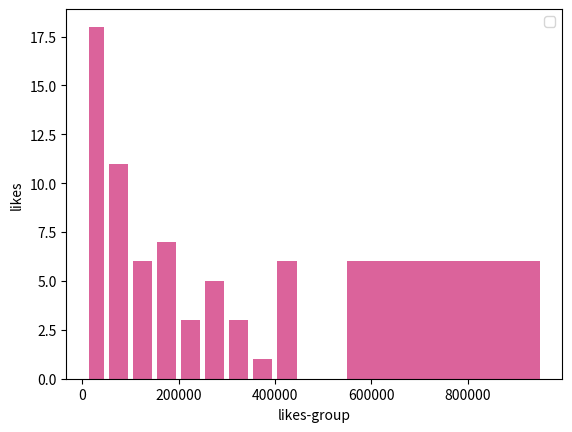

The matplotlib source for this figure:
import numpy as np
import matplotlib.pyplot as plt
from matplotlib.font_manager import FontProperties
# 直方图绘制

likes=[0, 0, 0, 0, 0, 1, 1, 1, 3, 3, 6, 82, 1935, 8197, 8198, 8294, 8294, 8458, 8458, 9073, 12930, 15572, 15572, 18099, 23697, 23805, 24131, 24657, 24657, 25775, 27454, 28047, 28047, 32569, 38920, 45075, 45075, 49617, 51673, 66354, 68241, 70271, 70271, 70621, 76903, 80670, 80670, 83996, 83996, 110010, 110011, 110548, 114015, 115506, 120167, 150706, 150708, 172963, 186723, 190336, 190336, 199726, 221970, 222880, 222880, 267660, 282896, 282899, 284761, 284761, 331484, 345166, 345168, 379099, 413130, 420233, 420234, 440003, 448500, 448500, 547829, 547829, 612469, 612472, 639917, 719088, 1176491, 1176491, 1228956, 1228956, 1257544, 1379461, 1446799, 1446799, 1744101, 1771246, 2915208, 5924576, 16046526]
shares=[0, 0, 0, 0, 0, 0, 0, 0, 0, 0, 0, 0, 113, 321, 381, 473, 610, 965, 1650, 1650, 1751, 1751, 1766, 1799, 1799, 2014, 2014, 2149, 2337, 2453, 2507, 2507, 3300, 3300, 4589, 4589, 4610, 4966, 5618, 5857, 6208, 6492, 6764, 7131, 9212, 9212, 10035, 10531, 10531, 11844, 13971, 13971, 14377, 14505, 15867, 17539, 17539, 17731, 17731, 19644, 19703, 20420, 20527, 20685, 22521, 22521, 26503, 26503, 27131, 28134, 28134, 32127, 32127, 32829, 36764, 36764, 39509, 41687, 52113, 52113, 53315, 53315, 55393, 58633, 58633, 69390, 69390, 72730, 90642, 91855, 94909, 94909, 96181, 96181, 170415, 171702, 171702, 196496, 206130]
comments=[0, 0, 0, 0, 0, 0, 0, 0, 0, 0, 2, 18, 61, 121, 121, 251, 272, 272, 297, 297, 347, 347, 384, 430, 433, 433, 433, 546, 615, 626, 684, 726, 726, 880, 940, 963, 996, 1120, 1210, 1210, 1240, 1240, 1354, 1354, 1429, 1429, 1493, 1517, 1640, 1728, 1728, 1837, 1897, 1897, 2026, 2128, 2252, 2252, 2329, 2329, 2412, 3274, 3323, 3323, 3349, 3407, 4333, 4659, 5762, 5762, 6026, 6423, 6423, 6471, 6485, 7595, 10298, 10310, 10310, 10657, 10657, 11540, 11540, 13216, 13216, 20806, 22019, 22019, 24221, 27484, 27484, 36514, 47475, 51530, 59507, 59507, 89852, 180565, 662917]

likes_group = [10000, 50000, 100000, 150000, 200000, 250000, 300000, 350000, 400000, 450000, 500000, 1000000]
comment_group=[1000, 2000, 3000, 4000, 5000, 6000, 7000, 8000, 9000, 10000]
shares_group=[5000, 10000, 15000,20000, 25000, 30000, 35000,40000,50000, 55000, 60000]

plt.hist(likes, likes_group, histtype='bar', rwidth=0.8, color='#db639b')
plt.legend()
plt.xlabel('likes-group')
plt.ylabel('likes')

# plt.hist(shares, shares_group, histtype='bar', rwidth=0.8, )
# plt.legend()
# plt.xlabel('shares_group')
# plt.ylabel('shares')

# plt.hist(comments, comment_group, histtype='bar', rwidth=0.8, color='#e16531')
# plt.legend()
# plt.xlabel('comment_group')
# plt.ylabel('comments')

plt.show()